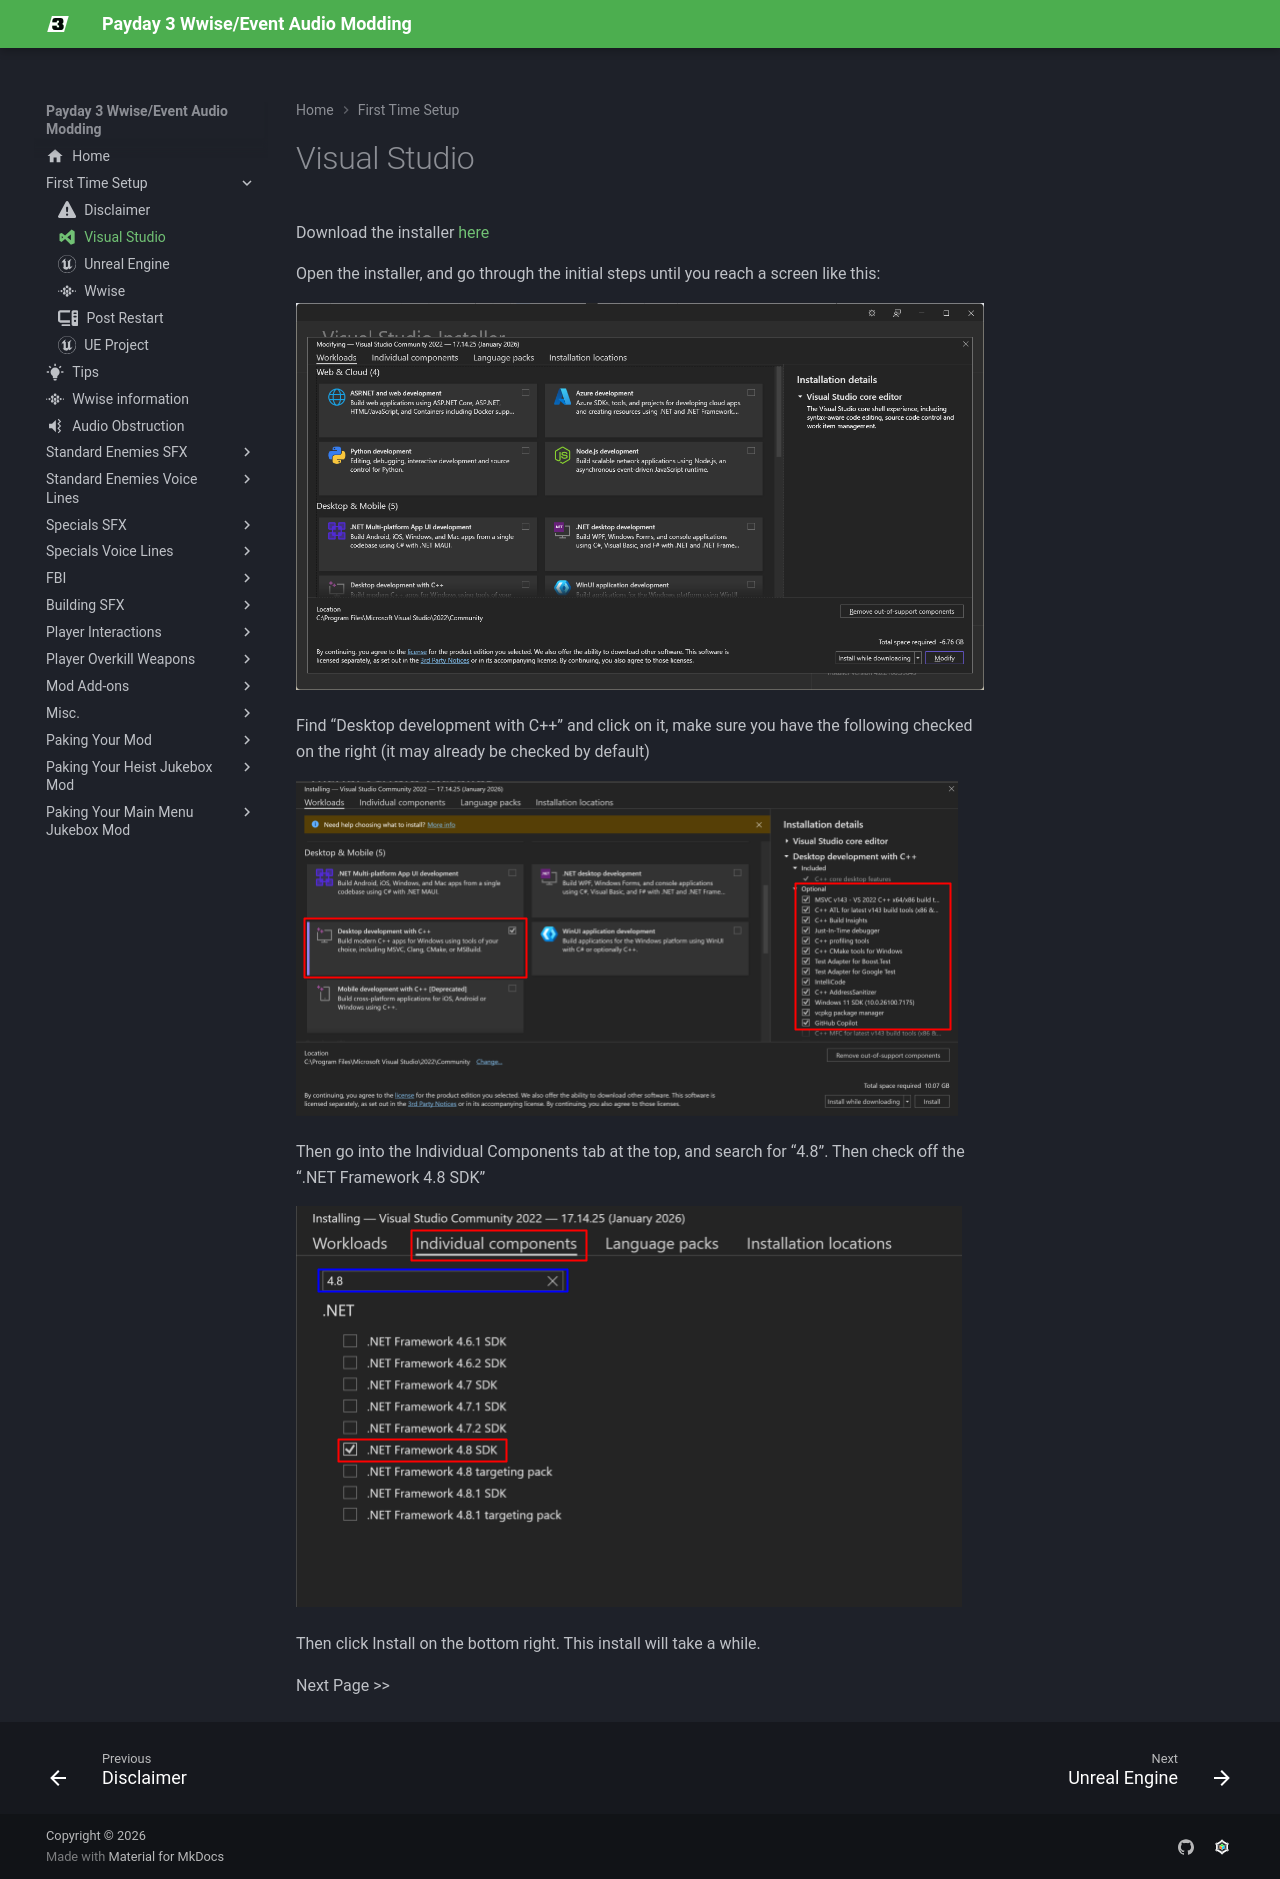

repository: Gamest23/PD3WwiseAudioModdingMkDocs · page: First Time Setup/Visual Studio/index.html · generator: mkdocs

---
icon: material/microsoft-visual-studio
---

# Visual Studio

Download the installer [here](https://c2rsetup.officeapps.live.com/c2r/downloadVS.aspx?sku=community&channel=Release&version=VS2022&source=VSLandingPage&cid=2030:084c1b134b364f3f90596b7f7010f501)

Open the installer, and go through the initial steps until you reach a screen like this:

![VisualStudio1](img/VisualStudio1.png)

Find “Desktop development with C++” and click on it, make sure you have the following checked on the right (it may already be checked by default)

![VisualStudio2](img/VisualStudio2.png)

Then go into the Individual Components tab at the top, and search for “4.8”. Then check off the “.NET Framework 4.8 SDK”

![VisualStudio3](img/VisualStudio3.png)

Then click Install on the bottom right. This install will take a while.

Next Page >>
